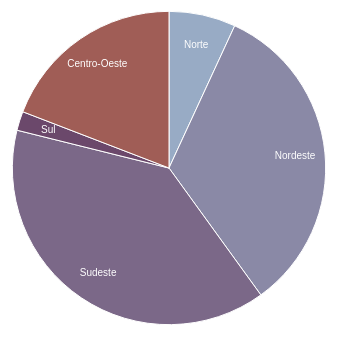
D3 v4 page, settled after 360 driven frames (6 s of simulated time); the page loaded 1 data file(s).



var svg2 = d3.select("svg"),
  width = +svg2.attr("width"),
  height = +svg2.attr("height"),
  radius = Math.min(width, height) / 3,
  g = svg2.append("g").attr("transform", "translate(" + width / 2 + "," + height / 2 + ")");

  var color = d3.scaleOrdinal(["#98abc5", "#8a89a6", "#7b6888", "#6b486b", "#a05d56", "#d0743c", "#ff8c00"]);

  var pie = d3.pie()
  .sort(null)
  .value(function(d) {  
    if(d.location_type == "region"){
      return d.value;
    } 
  });

  var path = d3.arc()
  .outerRadius(radius - 10)
  .innerRadius(0);

  var label = d3.arc()
  .outerRadius(radius - 40)
  .innerRadius(radius - 40);

  d3.csv("data.csv", function(d) {
    if(d.location_type == "region"){
      d.value = +d.value;
      return d;  
    }
  }, function(error, data) {
    if (error) throw error;

    var arc = g.selectAll(".arc")
    .data(pie(data))
    .enter().append("g")
    .attr("class", "arc");

    arc.append("path")
    .attr("d", path)
    .attr("fill", function(d) {
      if(d.data.location_type == "region"){
        return color(d.data.location);
      }
    });

    arc.append("text")
    .attr("transform", function(d) { return "translate(" + label.centroid(d) + ")"; })
    .attr("dy", "0.35em")
    .style('fill', 'White')
    .text(function(d) { 
      if(d.data.location_type == "region"){
        return d.data.location;
      }
    });
  });



### data: data.csv
report date, location, location_type, data field, data field code, time period, time period type, value, unit
2016-04-02, Norte, region, zika reported, BR0011, NA, NA, 6295, cases
2016-04-02, Rondonia, state, zika reported, BR0011, NA, NA, 618, cases
2016-04-02, Acre, state, zika reported, BR0011, NA, NA, 375, cases
2016-04-02, Amazonas, state, zika reported, BR0011, NA, NA, 1520, cases
2016-04-02, Roraima, state, zika reported, BR0011, NA, NA, 44, cases
2016-04-02, Para, state, zika reported, BR0011, NA, NA, 771, cases
2016-04-02, Amapa, state, zika reported, BR0011, NA, NA, 74, cases
2016-04-02, Tocantins, state, zika reported, BR0011, NA, NA, 2893, cases
2016-04-02, Nordeste, region, zika reported, BR0011, NA, NA, 30286, cases
2016-04-02, Maranhao, state, zika reported, BR0011, NA, NA, 1202, cases
2016-04-02, Piaui, state, zika reported, BR0011, NA, NA, 7, cases
2016-04-02, Ceara, state, zika reported, BR0011, NA, NA, 156, cases
2016-04-02, Rio Grande do Norte, state, zika reported, BR0011, NA, NA, 640, cases
2016-04-02, Paraiba, state, zika reported, BR0011, NA, NA, 1060, cases
2016-04-02, Pernambuco, state, zika reported, BR0011, NA, NA, 333, cases
2016-04-02, Alagoas, state, zika reported, BR0011, NA, NA, 1479, cases
2016-04-02, Sergipe, state, zika reported, BR0011, NA, NA, 348, cases
2016-04-02, Bahia, state, zika reported, BR0011, NA, NA, 25061, cases
2016-04-02, Sudeste, region, zika reported, BR0011, NA, NA, 35505, cases
2016-04-02, Minas Gerais, state, zika reported, BR0011, NA, NA, 6693, cases
2016-04-02, Espirito Santo, state, zika reported, BR0011, NA, NA, 1382, cases
2016-04-02, Rio de Janeiro, state, zika reported, BR0011, NA, NA, 25930, cases
2016-04-02, Sao Paulo, state, zika reported, BR0011, NA, NA, 1500, cases
2016-04-02, Sul, region, zika reported, BR0011, NA, NA, 1797, cases
2016-04-02, Parana, state, zika reported, BR0011, NA, NA, 1540, cases
2016-04-02, Santa Catarina, state, zika reported, BR0011, NA, NA, 62, cases
2016-04-02, Rio Grande do Sul, state, zika reported, BR0011, NA, NA, 195, cases
2016-04-02, Centro-Oeste, region, zika reported, BR0011, NA, NA, 17504, cases
2016-04-02, Mato Grosso do Sul, state, zika reported, BR0011, NA, NA, 296, cases
2016-04-02, Mato Grosso, state, zika reported, BR0011, NA, NA, 16055, cases
2016-04-02, Goias, state, zika reported, BR0011, NA, NA, 920, cases
2016-04-02, Distrito Federal, state, zika reported, BR0011, NA, NA, 233, cases
2016-04-02, Brazil, country, zika reported, BR0011, NA, NA, 91387, cases